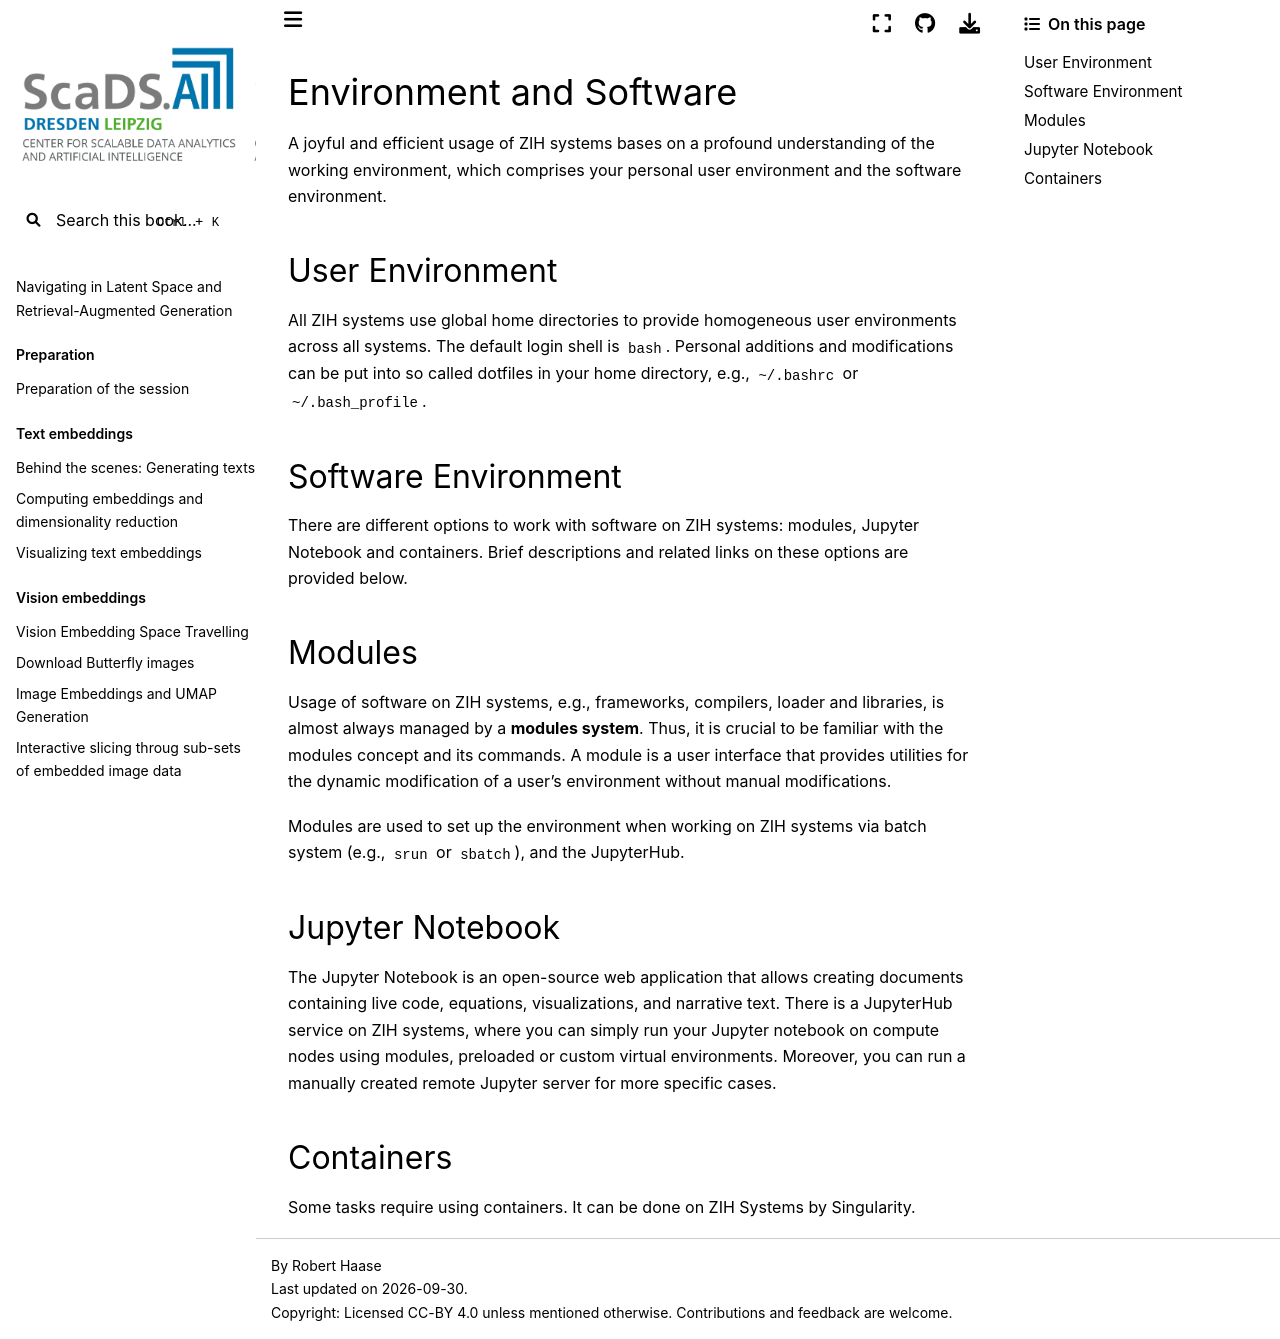

repository: ScaDS/rag-2026 · page: 04_rag_advanced/hpc-compendium/doc.zih.tu-dresden.de/docs/software/overview.html · generator: jekyll

# Environment and Software

A joyful and efficient usage of ZIH systems bases on a profound understanding of the working
environment, which comprises your personal [user environment](#user-environment)
and the [software environment](#software-environment).

## User Environment

All ZIH systems use global home directories to provide homogeneous user environments across all
systems. The default login shell is `bash`. Personal additions and modifications can be put into
so called dotfiles in your home directory, e.g., `~/.bashrc` or `~/.bash_profile`.

## Software Environment

There are different options to work with software on ZIH systems: [modules](#modules),
[Jupyter Notebook](#jupyter-notebook) and [containers](#containers). Brief descriptions and related
links on these options are provided below.

## Modules

Usage of software on ZIH systems, e.g., frameworks, compilers, loader and libraries, is
almost always managed by a **modules system**. Thus, it is crucial to be familiar with the
[modules concept and its commands](modules.md).  A module is a user interface that provides
utilities for the dynamic modification of a user's environment without manual modifications.

Modules are used to set up the environment when working on ZIH systems via batch system (e.g.,
`srun` or `sbatch`), and the [JupyterHub](../access/jupyterhub.md).

## Jupyter Notebook

The [Jupyter Notebook](https://jupyter.org/) is an open-source web application that allows creating
documents containing live code, equations, visualizations, and narrative text. There is a
[JupyterHub](../access/jupyterhub.md) service on ZIH systems, where you can simply run your Jupyter
notebook on compute nodes using [modules](#modules), preloaded or custom virtual environments.
Moreover, you can run a [manually created remote Jupyter server](../archive/install_jupyter.md)
for more specific cases.

## Containers

Some tasks require using containers. It can be done on ZIH Systems by [Singularity](containers.md).
